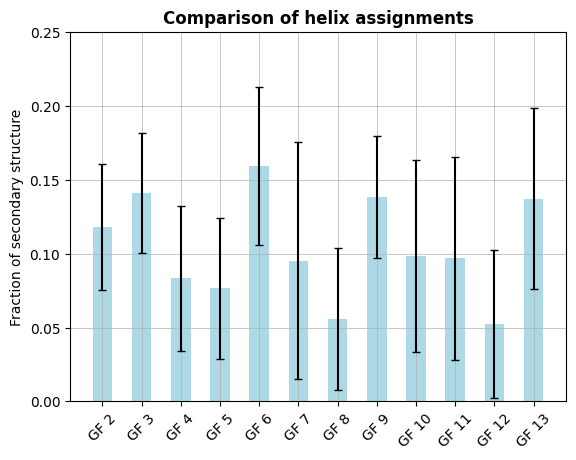
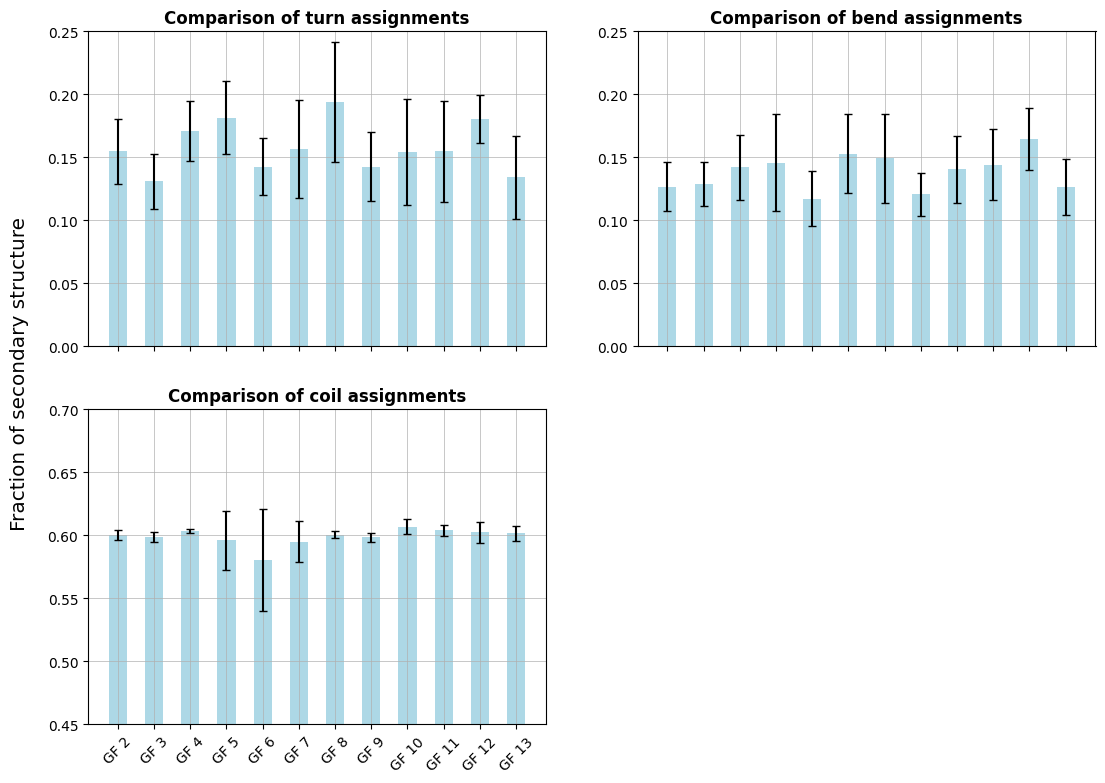

Python code for these plots, in order:
import matplotlib.pyplot as plt 
from matplotlib import rc
import numpy as np


"""
The data used for this figure
"""
acs_names = ["ACS-2", "ACS-3", "ACS-4", "ACS-5", "ACS-6", "ACS-7", "ACS-8", "ACS-9", "ACS-10", "ACS-11", "ACS-12", "ACS-13"]

gf_names = ["GF 2", "GF 3", "GF 4", "GF 5", "GF 6", "GF 7", "GF 8", "GF 9", "GF 10", "GF 11", "GF 12", "GF 13"]

helix = np.array([0.1180,0.1409,0.0833,0.0765,0.1594,0.0952,0.0559,0.1382,0.0981,0.0968,0.0524,0.1372])
helix_err = np.array([0.0425,0.0406,0.0489,0.0479,0.0533,0.0803,0.0479,0.0413,0.0649,0.0685,0.0498,0.0610])

turn = np.array([0.1548,0.1313,0.1711,0.1816,0.1427,0.1566,0.1942,0.1426,0.1545,0.1549,0.1805,0.1344])
turn_err = np.array([0.0258,0.0218,0.0240,0.0291,0.0226,0.0389,0.0478,0.0275,0.0419,0.0399,0.0187,0.0329])

bend = np.array([0.1267,0.1291,0.1421,0.1458,0.1172,0.1530,0.1492,0.1207,0.1406,0.1444,0.1647,0.1266])
bend_err = np.array([0.0195,0.0176,0.0255,0.0384,0.0219,0.0315,0.0357,0.0171,0.0265,0.0283,0.0245,0.0222])

coil = np.array([0.6005,0.5988,0.6036,0.5961,0.5807,0.5951,0.6006,0.5985,0.6068,0.6040,0.6024,0.6017])
coil_err = np.array([0.0042,0.0036,0.0014,0.0232,0.0403,0.0161,0.0030,0.0034,0.0059,0.0042,0.0082,0.0061])


rc('font', **{
    'family': 'sans-serif',
    'sans-serif': ['Arial'],
    'size': 10
})
# Set the font used for MathJax - more on this later
rc('mathtext', **{'default': 'regular'})
plt.rc('font', family="Arial")

"""
Code to plot the data
"""
fig, ax1 = plt.subplots()

#ax1.errorbar(gf_names, helix, yerr=helix_err, fmt="ko", ecolor = "black", capsize=5)
ax1.bar(gf_names, helix, 0.5, color='lightblue', capsize=3, yerr=helix_err, ecolor="black")
ax1.set_ylim(0.00, 0.25)
ax1.set_title("Comparison of helix assignments", weight='bold')
ax1.set_ylabel("Fraction of secondary structure")
ax1.grid(linewidth=0.5)
plt.xticks(rotation=45)

plt.savefig("Combined_GFs_helixAssignmentOnly_SupFigS5.png", dpi=600)


fig, ((ax1, ax2), (ax3, ax4)) = plt.subplots(2, 2, sharex=True, figsize=(13,9))

ax1.bar(gf_names, turn, 0.5, color='lightblue', capsize=3, yerr=turn_err, ecolor="black")
ax1.set_ylim(0.00, 0.25)
ax1.set_title("Comparison of turn assignments", weight='bold')
ax1.grid(linewidth=0.5)

ax2.bar(gf_names, bend, 0.5, color='lightblue', capsize=3, yerr=bend_err, ecolor="black")
ax2.set_ylim(0.00, 0.25)
ax2.set_title("Comparison of bend assignments", weight='bold')
ax2.grid(linewidth=0.5)

ax3.bar(gf_names, coil, 0.5, color='lightblue', capsize=3, yerr=coil_err, ecolor="black")
ax3.set_ylim(0.45, 0.70)
ax3.set_title("Comparison of coil assignments", weight='bold')
ax3.grid(linewidth=0.5)

ax4.set_axis_off()

fig.supylabel("Fraction of secondary structure", x=0.065, fontsize='x-large')
plt.xticks(rotation=45)
plt.sca(ax3)
plt.xticks(rotation=45)

plt.savefig("Combined_GFs_other3DSSP_Fig7.png", dpi=600)
